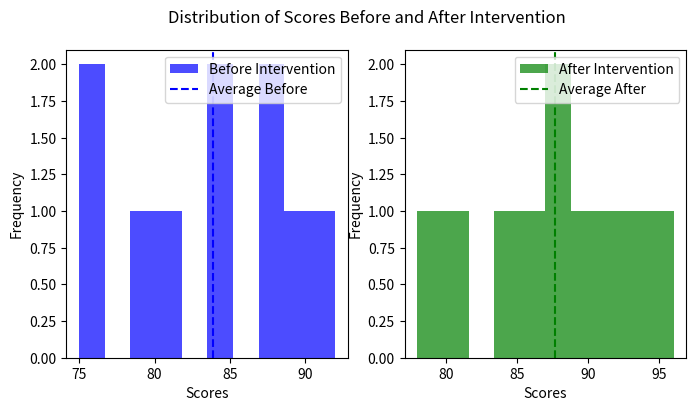
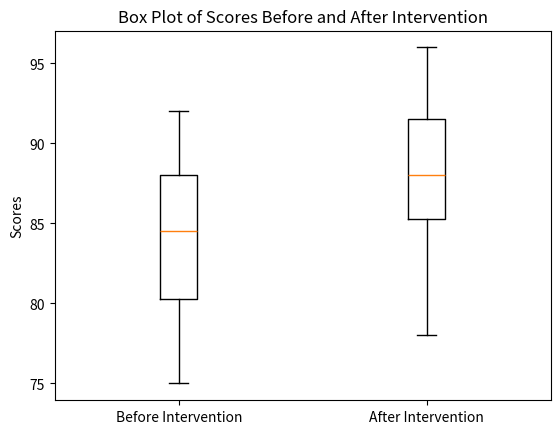

Source code (Python) for these figures, in order:
import numpy as np
import scipy.stats as stats
import matplotlib.pyplot as plt

# Data for student scores before and after the intervention
scores_before = np.array([80, 85, 88, 90, 92, 76, 81, 84, 88, 75])
scores_after = np.array([85, 88, 92, 94, 96, 78, 86, 88, 90, 80])

# Calculate average scores before and after
average_before = np.mean(scores_before)
average_after = np.mean(scores_after)

# Assumption Check: Normality (Shapiro-Wilk Test)
_, p_before = stats.shapiro(scores_before)
_, p_after = stats.shapiro(scores_after)

alpha = 0.05  # Significance level

# Create a pair plot to visualize the data before and after the intervention
plt.figure(figsize=(8, 4))
plt.subplot(1, 2, 1)
plt.hist(scores_before, color='b', alpha=0.7, label='Before Intervention')
plt.axvline(average_before, color='b', linestyle='--', label='Average Before')
plt.xlabel("Scores")
plt.ylabel("Frequency")
plt.legend()

plt.subplot(1, 2, 2)
plt.hist(scores_after, color='g', alpha=0.7, label='After Intervention')
plt.axvline(average_after, color='g', linestyle='--', label='Average After')
plt.xlabel("Scores")
plt.ylabel("Frequency")
plt.legend()

plt.suptitle("Distribution of Scores Before and After Intervention")
plt.show()

# Perform the t-test if the normality assumption is met
if p_before > alpha and p_after > alpha:
    t_stat, p_value = stats.ttest_rel(scores_before, scores_after)
    print("Paired Data T-Test Results (Normality Assumption Met):")
    print("t-statistic:", t_stat)
    print("p-value:", p_value)
    
    # Create a box plot to visualize the before and after scores
    plt.figure()
    plt.boxplot([scores_before, scores_after], labels=['Before Intervention', 'After Intervention'])
    plt.ylabel("Scores")
    plt.title("Box Plot of Scores Before and After Intervention")
    plt.show()

else:
    # If normality assumption is violated, perform Wilcoxon Signed Rank Test
    w_stat, p_value = stats.wilcoxon(scores_before, scores_after)
    print("Wilcoxon Signed Rank Test Results (Normality Assumption Violated):")
    print("W-statistic:", w_stat)
    print("p-value:", p_value)

    # Create a paired data scatter plot
    plt.figure()
    plt.scatter(scores_before, scores_after)
    plt.xlabel("Scores Before Intervention")
    plt.ylabel("Scores After Intervention")
    plt.title("Paired Data Scatter Plot")
    plt.show()

# Print average scores
print("Average Score Before Intervention:", average_before)
print("Average Score After Intervention:", average_after)
